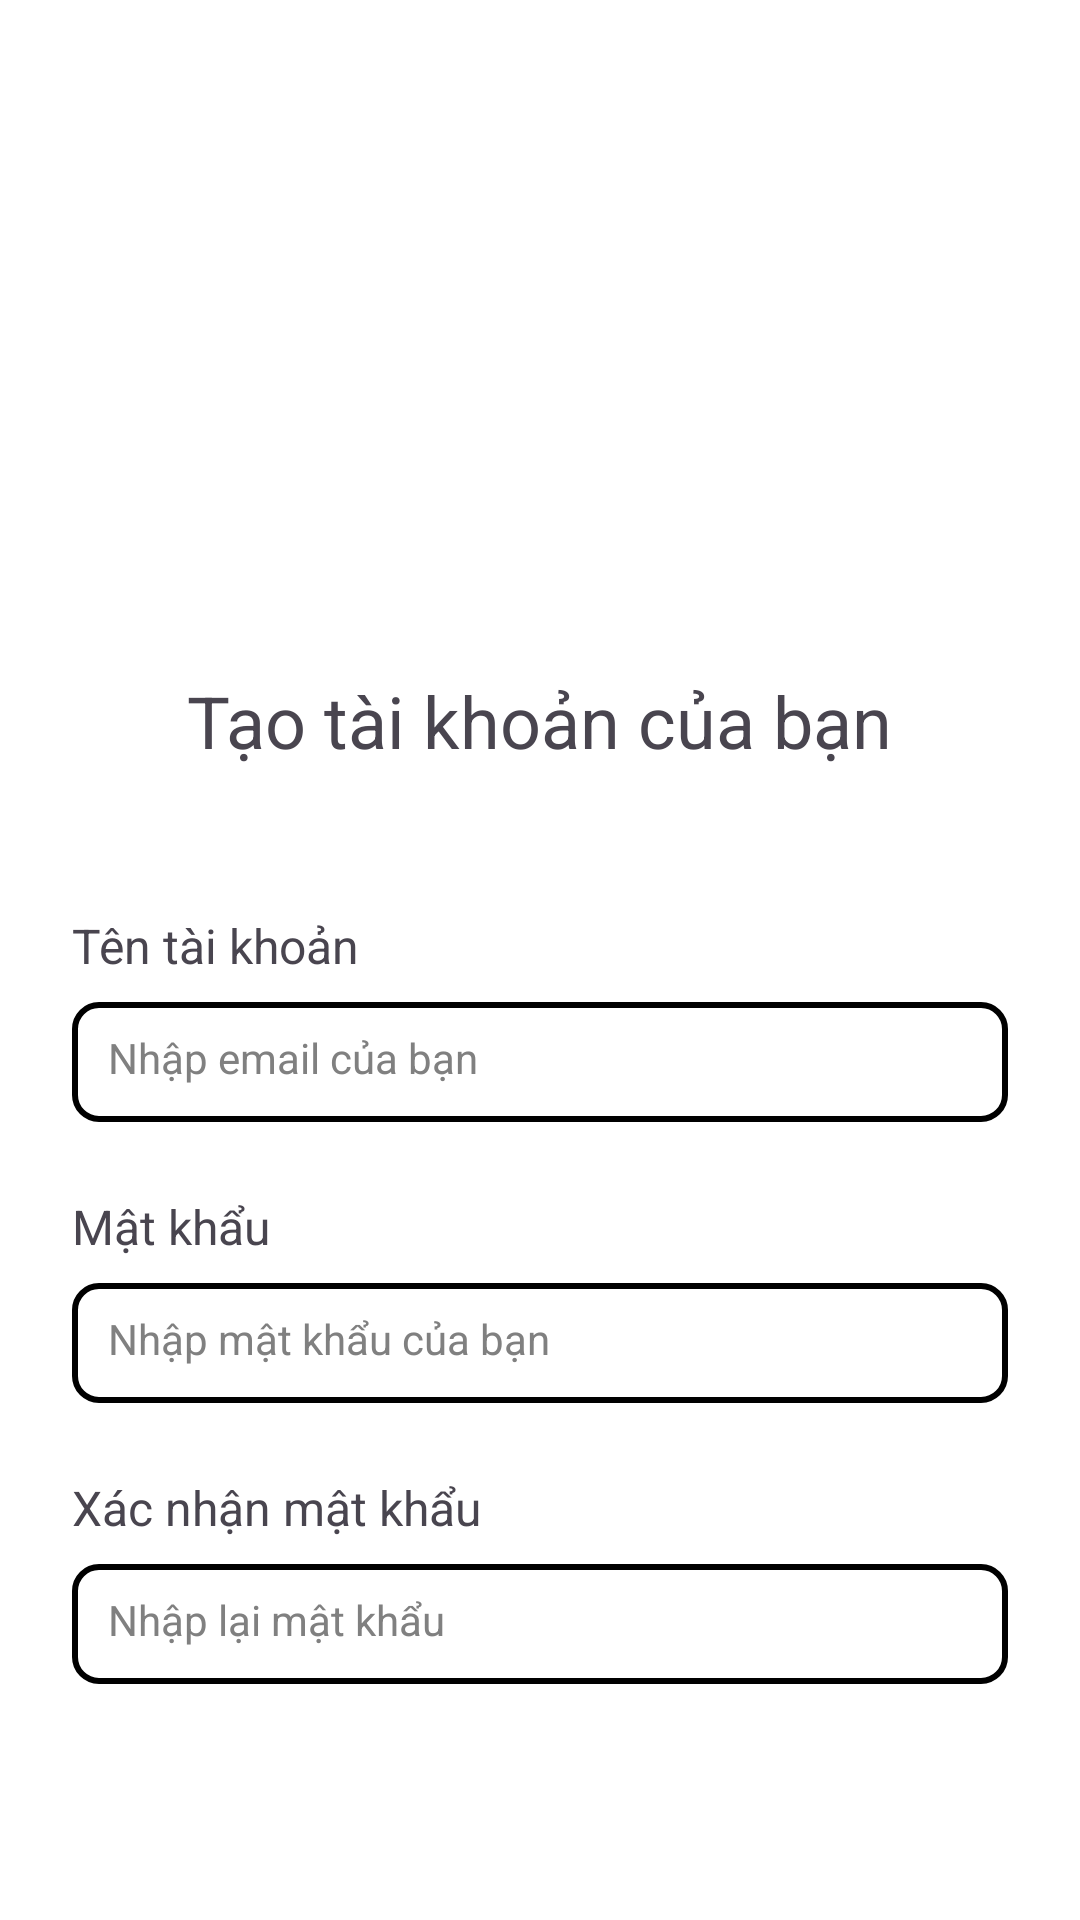

Android layout source for this screen:
<!-- AndroidManifest.xml: application theme Theme.Datn_tuan -->
<!-- res/layout/register_screen.xml -->
<LinearLayout xmlns:android="http://schemas.android.com/apk/res/android"
    xmlns:app="http://schemas.android.com/apk/res-auto"
    xmlns:tools="http://schemas.android.com/tools"
    android:layout_width="match_parent"
    android:layout_height="match_parent"
    android:gravity="center_horizontal"
    android:orientation="vertical"
    android:background="@color/white"
    android:padding="24dp"
    tools:context=".RegisterActivity">

    
    <ImageView
        android:layout_width="174dp"
        android:layout_height="200dp"
        android:contentDescription="@string/logo_register"
        android:src="@drawable/logo"
        app:tint="@color/primary" />

    
    <View
        android:layout_width="match_parent"
        android:layout_height="0dp"
        android:layout_weight="1" />
    <TextView
        android:layout_width="wrap_content"
        android:layout_height="wrap_content"
        android:text="@string/create_your_account"
        android:textSize="24sp" />

    
    <LinearLayout
        android:layout_width="match_parent"
        android:layout_height="wrap_content"
        android:layout_marginTop="48dp"
        android:orientation="vertical">

        <TextView
            android:layout_width="wrap_content"
            android:layout_height="wrap_content"
            android:text="@string/email"
            android:textSize="16sp" />

        <EditText
            android:id="@+id/emailEditText"
            android:layout_width="match_parent"
            android:layout_height="40dp"
            android:textColorHint="#808080"
            android:padding="12dp"
            android:layout_marginTop="8dp"
            android:textSize="14sp"
            android:background="@drawable/outline_input_border"
            android:hint="@string/enter_your_email"
            android:inputType="textEmailAddress" />
    </LinearLayout>

    
    <LinearLayout
        android:layout_width="match_parent"
        android:layout_height="wrap_content"
        android:layout_marginTop="24dp"
        android:orientation="vertical">

        <TextView
            android:layout_width="wrap_content"
            android:layout_height="wrap_content"
            android:text="@string/password"
            android:textSize="16sp" />

        <EditText
            android:id="@+id/passwordEditText"
            android:layout_width="match_parent"
            android:layout_marginTop="8dp"
            android:layout_height="40dp"
            android:textColorHint="#808080"
            android:padding="12dp"
            android:textSize="14sp"
            android:background="@drawable/outline_input_border"
            android:hint="@string/enter_your_password"
            android:inputType="textPassword" />
    </LinearLayout>
    



    
    <LinearLayout
        android:layout_width="match_parent"
        android:layout_height="wrap_content"
        android:layout_marginTop="24dp"
        android:orientation="vertical">

        <TextView
            android:layout_width="wrap_content"
            android:layout_height="wrap_content"
            android:text="@string/confirm_password"
            android:textSize="16sp" />

        <EditText
            android:id="@+id/confirmPasswordEditText"
            android:layout_width="match_parent"
            android:layout_marginTop="8dp"
            android:layout_height="40dp"
            android:textColorHint="#808080"
            android:padding="12dp"
            android:background="@drawable/outline_input_border"
            android:hint="@string/re_enter_your_password"
            android:inputType="textPassword"
            android:textSize="14sp" />
    </LinearLayout>

    <Button
        android:id="@+id/btn_register"
        android:layout_width="match_parent"
        android:layout_height="wrap_content"
        android:layout_marginTop="64dp"
        android:background="@drawable/button_style"
        android:text="@string/register"
        tools:ignore="OnClick" />

    <Space
        android:layout_width="0dp"
        android:layout_height="0dp"
        android:layout_weight="1" />

    
    <TextView
        android:id="@+id/backToLoginTextView"
        android:layout_width="wrap_content"
        android:layout_height="wrap_content"
        android:layout_marginBottom="16dp"
        android:text="@string/already_have_an_account_login"
        android:textColor="@color/primary"
        android:textSize="14sp"
        android:clickable="true"
        android:focusable="true"
        tools:ignore="OnClick" />
</LinearLayout>
<!-- resources referenced by this layout -->
<resources>
  <color name="primary">#1E88E5</color>
  <color name="white">#FFFFFF</color>
  <!-- drawable button_style (drawable) -->
  <shape xmlns:android="http://schemas.android.com/apk/res/android">
      <solid android:color="@color/primary" />
      <stroke
          android:width="2dp"
  
          android:color="@color/black" />
      <corners android:radius="8dp" />
  </shape>
  <!-- drawable outline_input_border (drawable) -->
  <shape xmlns:android="http://schemas.android.com/apk/res/android">
      <solid android:color="@android:color/transparent" />
      <stroke
          android:width="2dp"
  
          android:color="@color/black" />
      <corners android:radius="8dp" />
  </shape>
  <string name="already_have_an_account_login">Đã có tài khoản? Đăng nhập</string>
  <string name="confirm_password">Xác nhận mật khẩu</string>
  <string name="create_your_account">Tạo tài khoản của bạn</string>
  <string name="email">Tên tài khoản</string>
  <string name="enter_your_email">Nhập email của bạn</string>
  <string name="enter_your_password">Nhập mật khẩu của bạn</string>
  <string name="logo_register">Logo đăng ký</string>
  <string name="password">Mật khẩu</string>
  <string name="re_enter_your_password">Nhập lại mật khẩu</string>
  <string name="register">Đăng ký</string>
  <style name="Theme.Datn_tuan" parent="Base.Theme.Datn_tuan" />
  <color name="black">#FF000000</color>
  <style name="Base.Theme.Datn_tuan" parent="Theme.Material3.DayNight.NoActionBar">
          
          
      </style>
</resources>
